Dataset: images (GitHub, kratiknayak/object_detection_demo). Classes: combined, frozen food shelves, ice cream shelves, shelves.

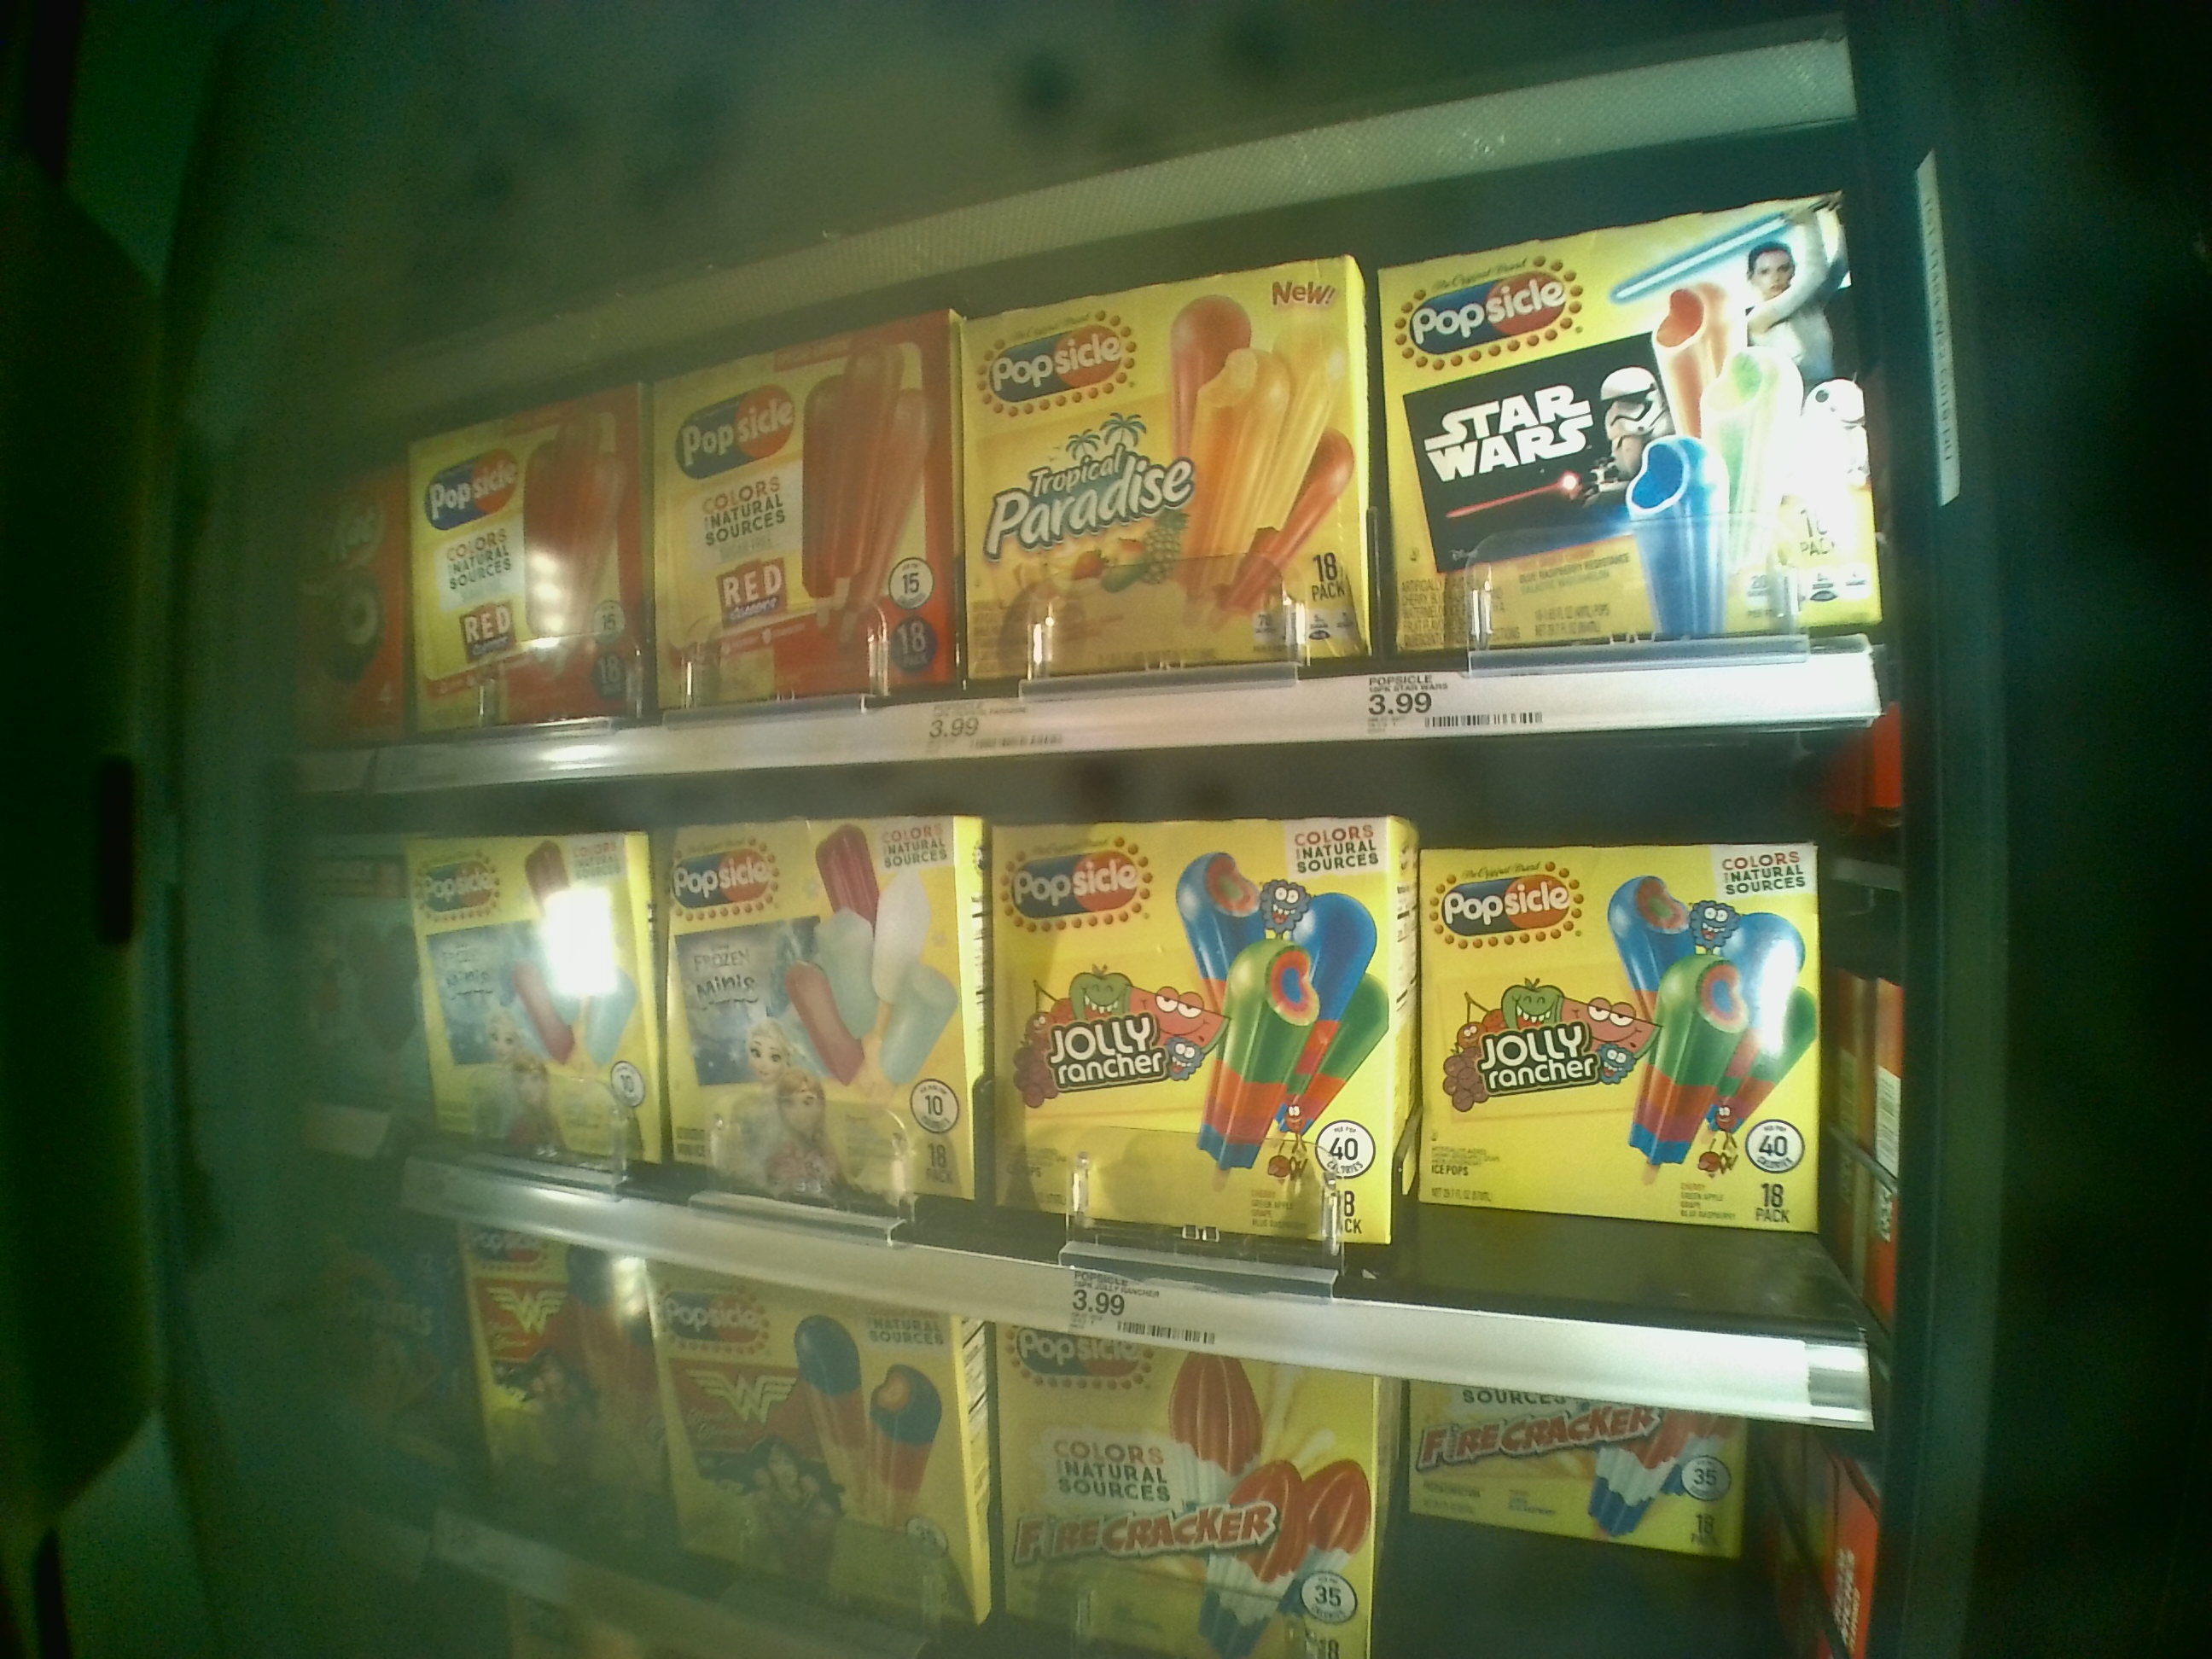
Label: frozen food shelves

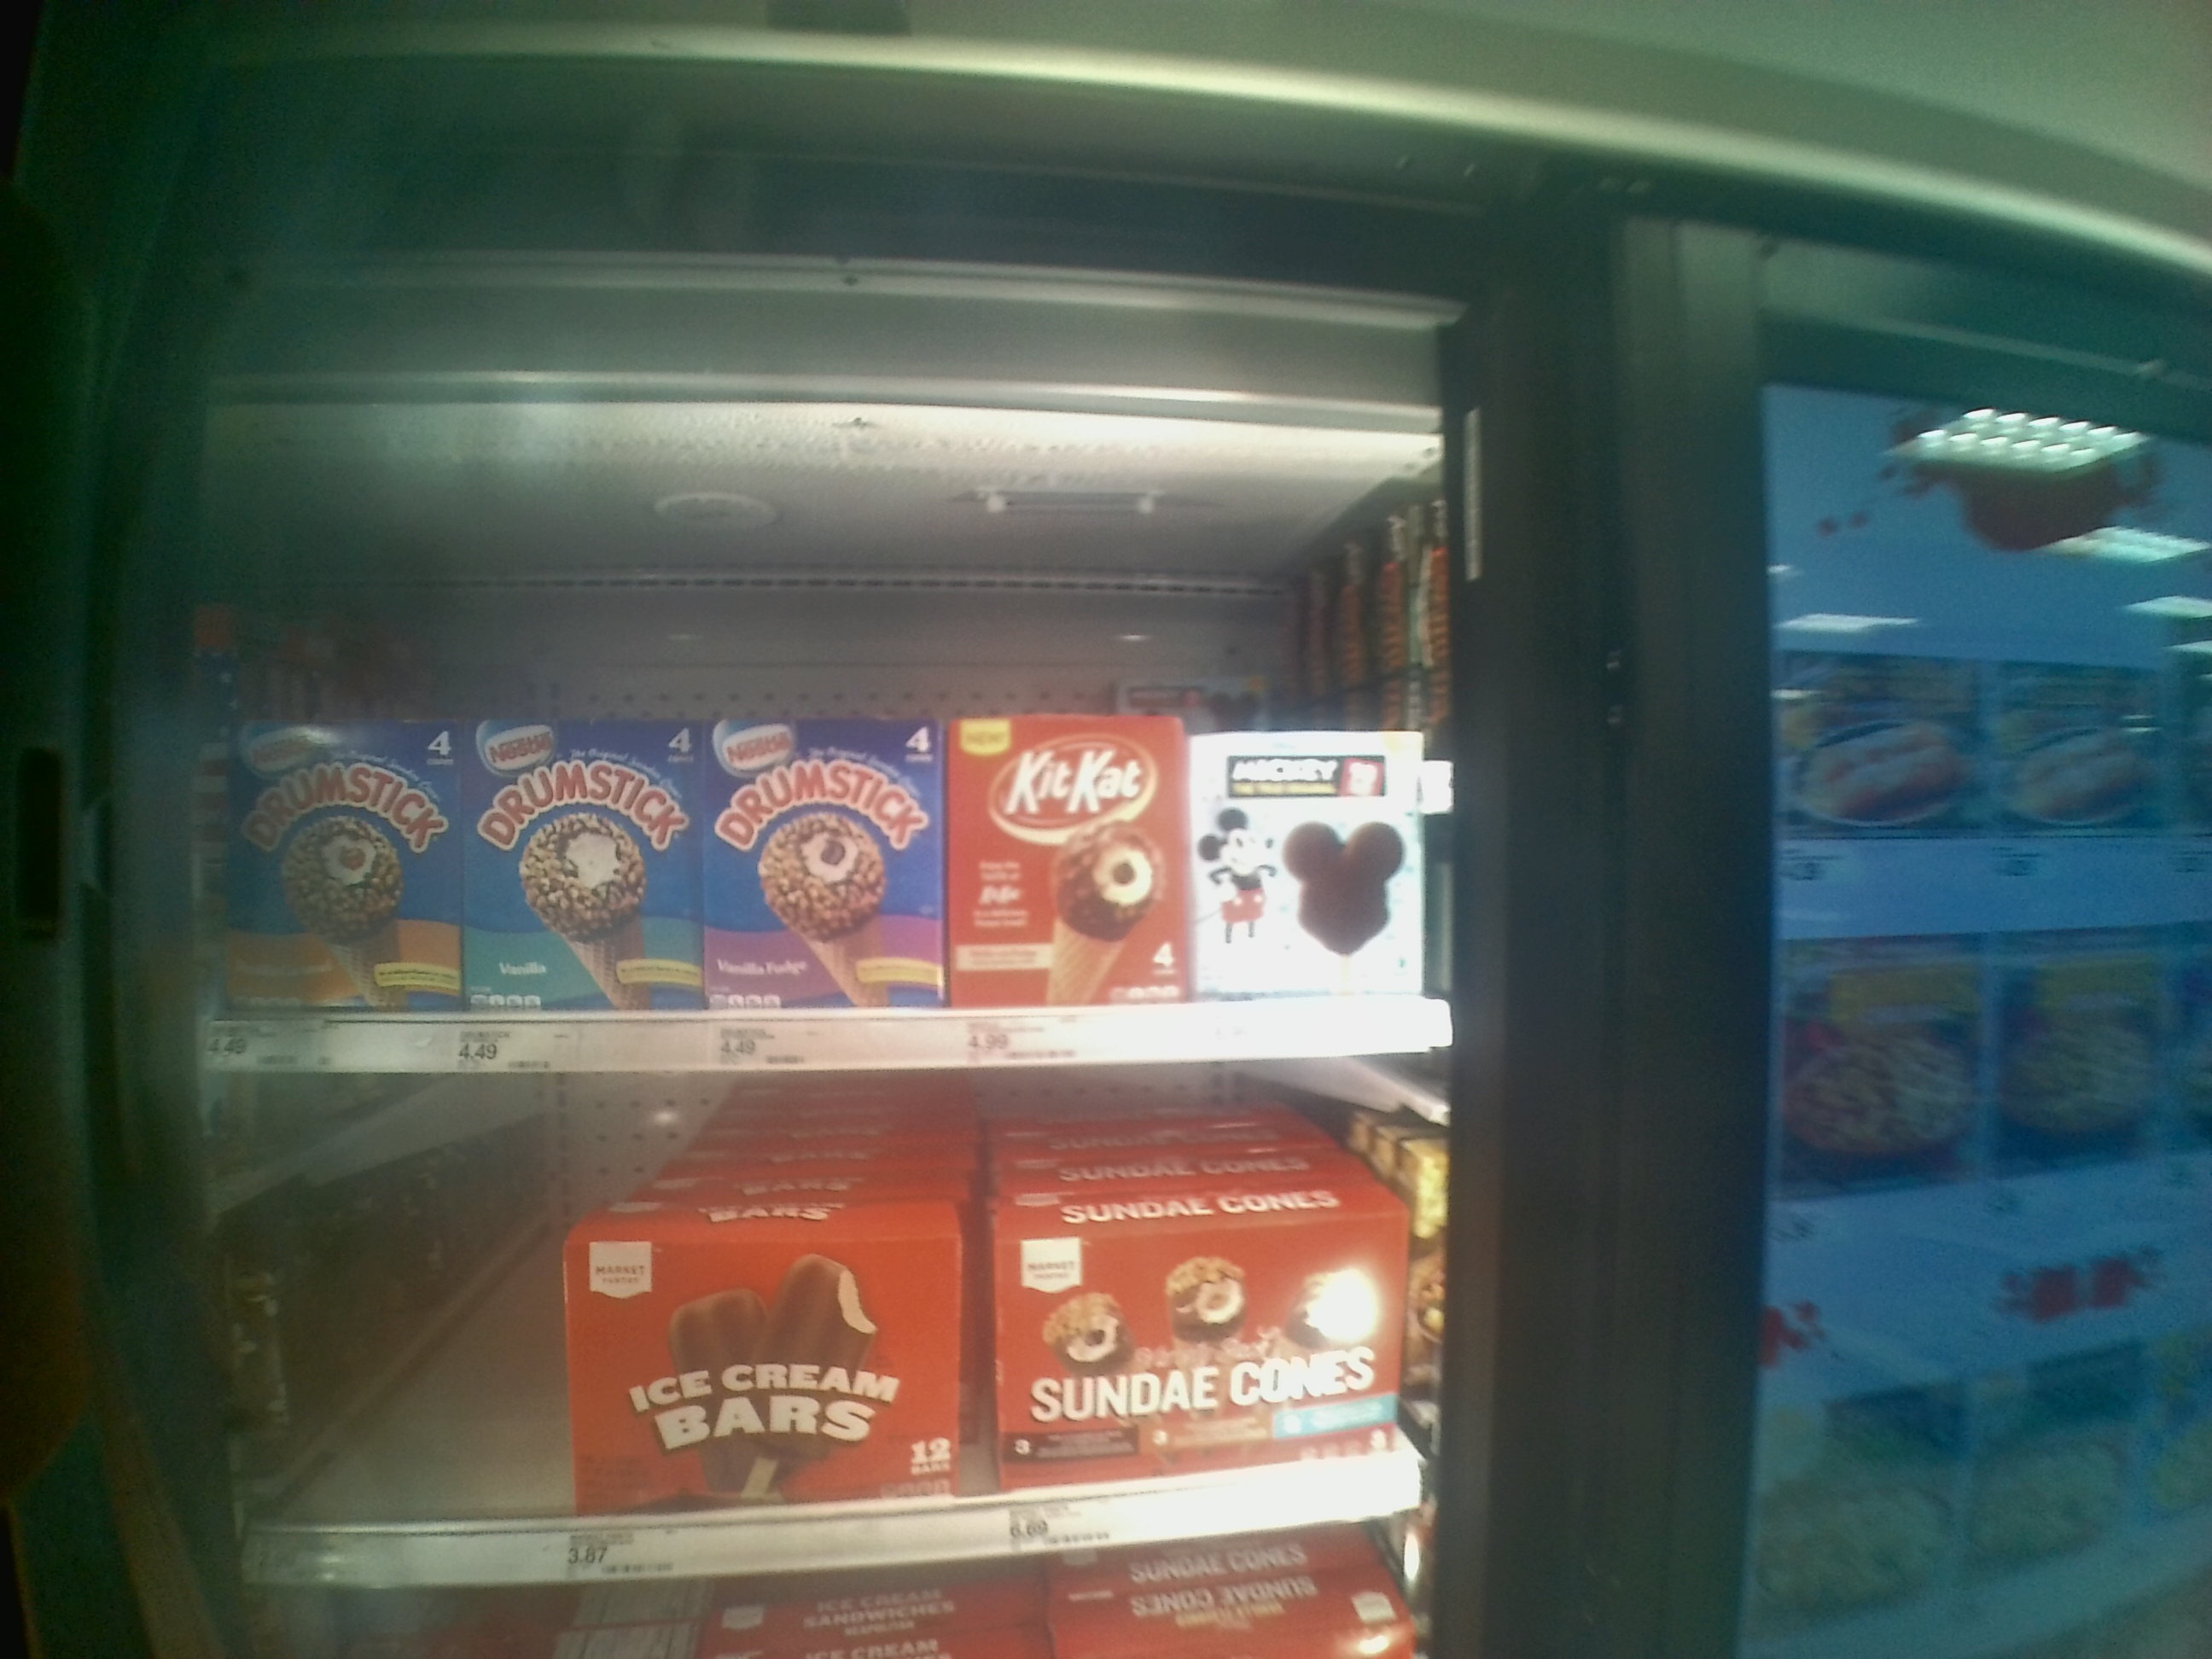
Label: shelves

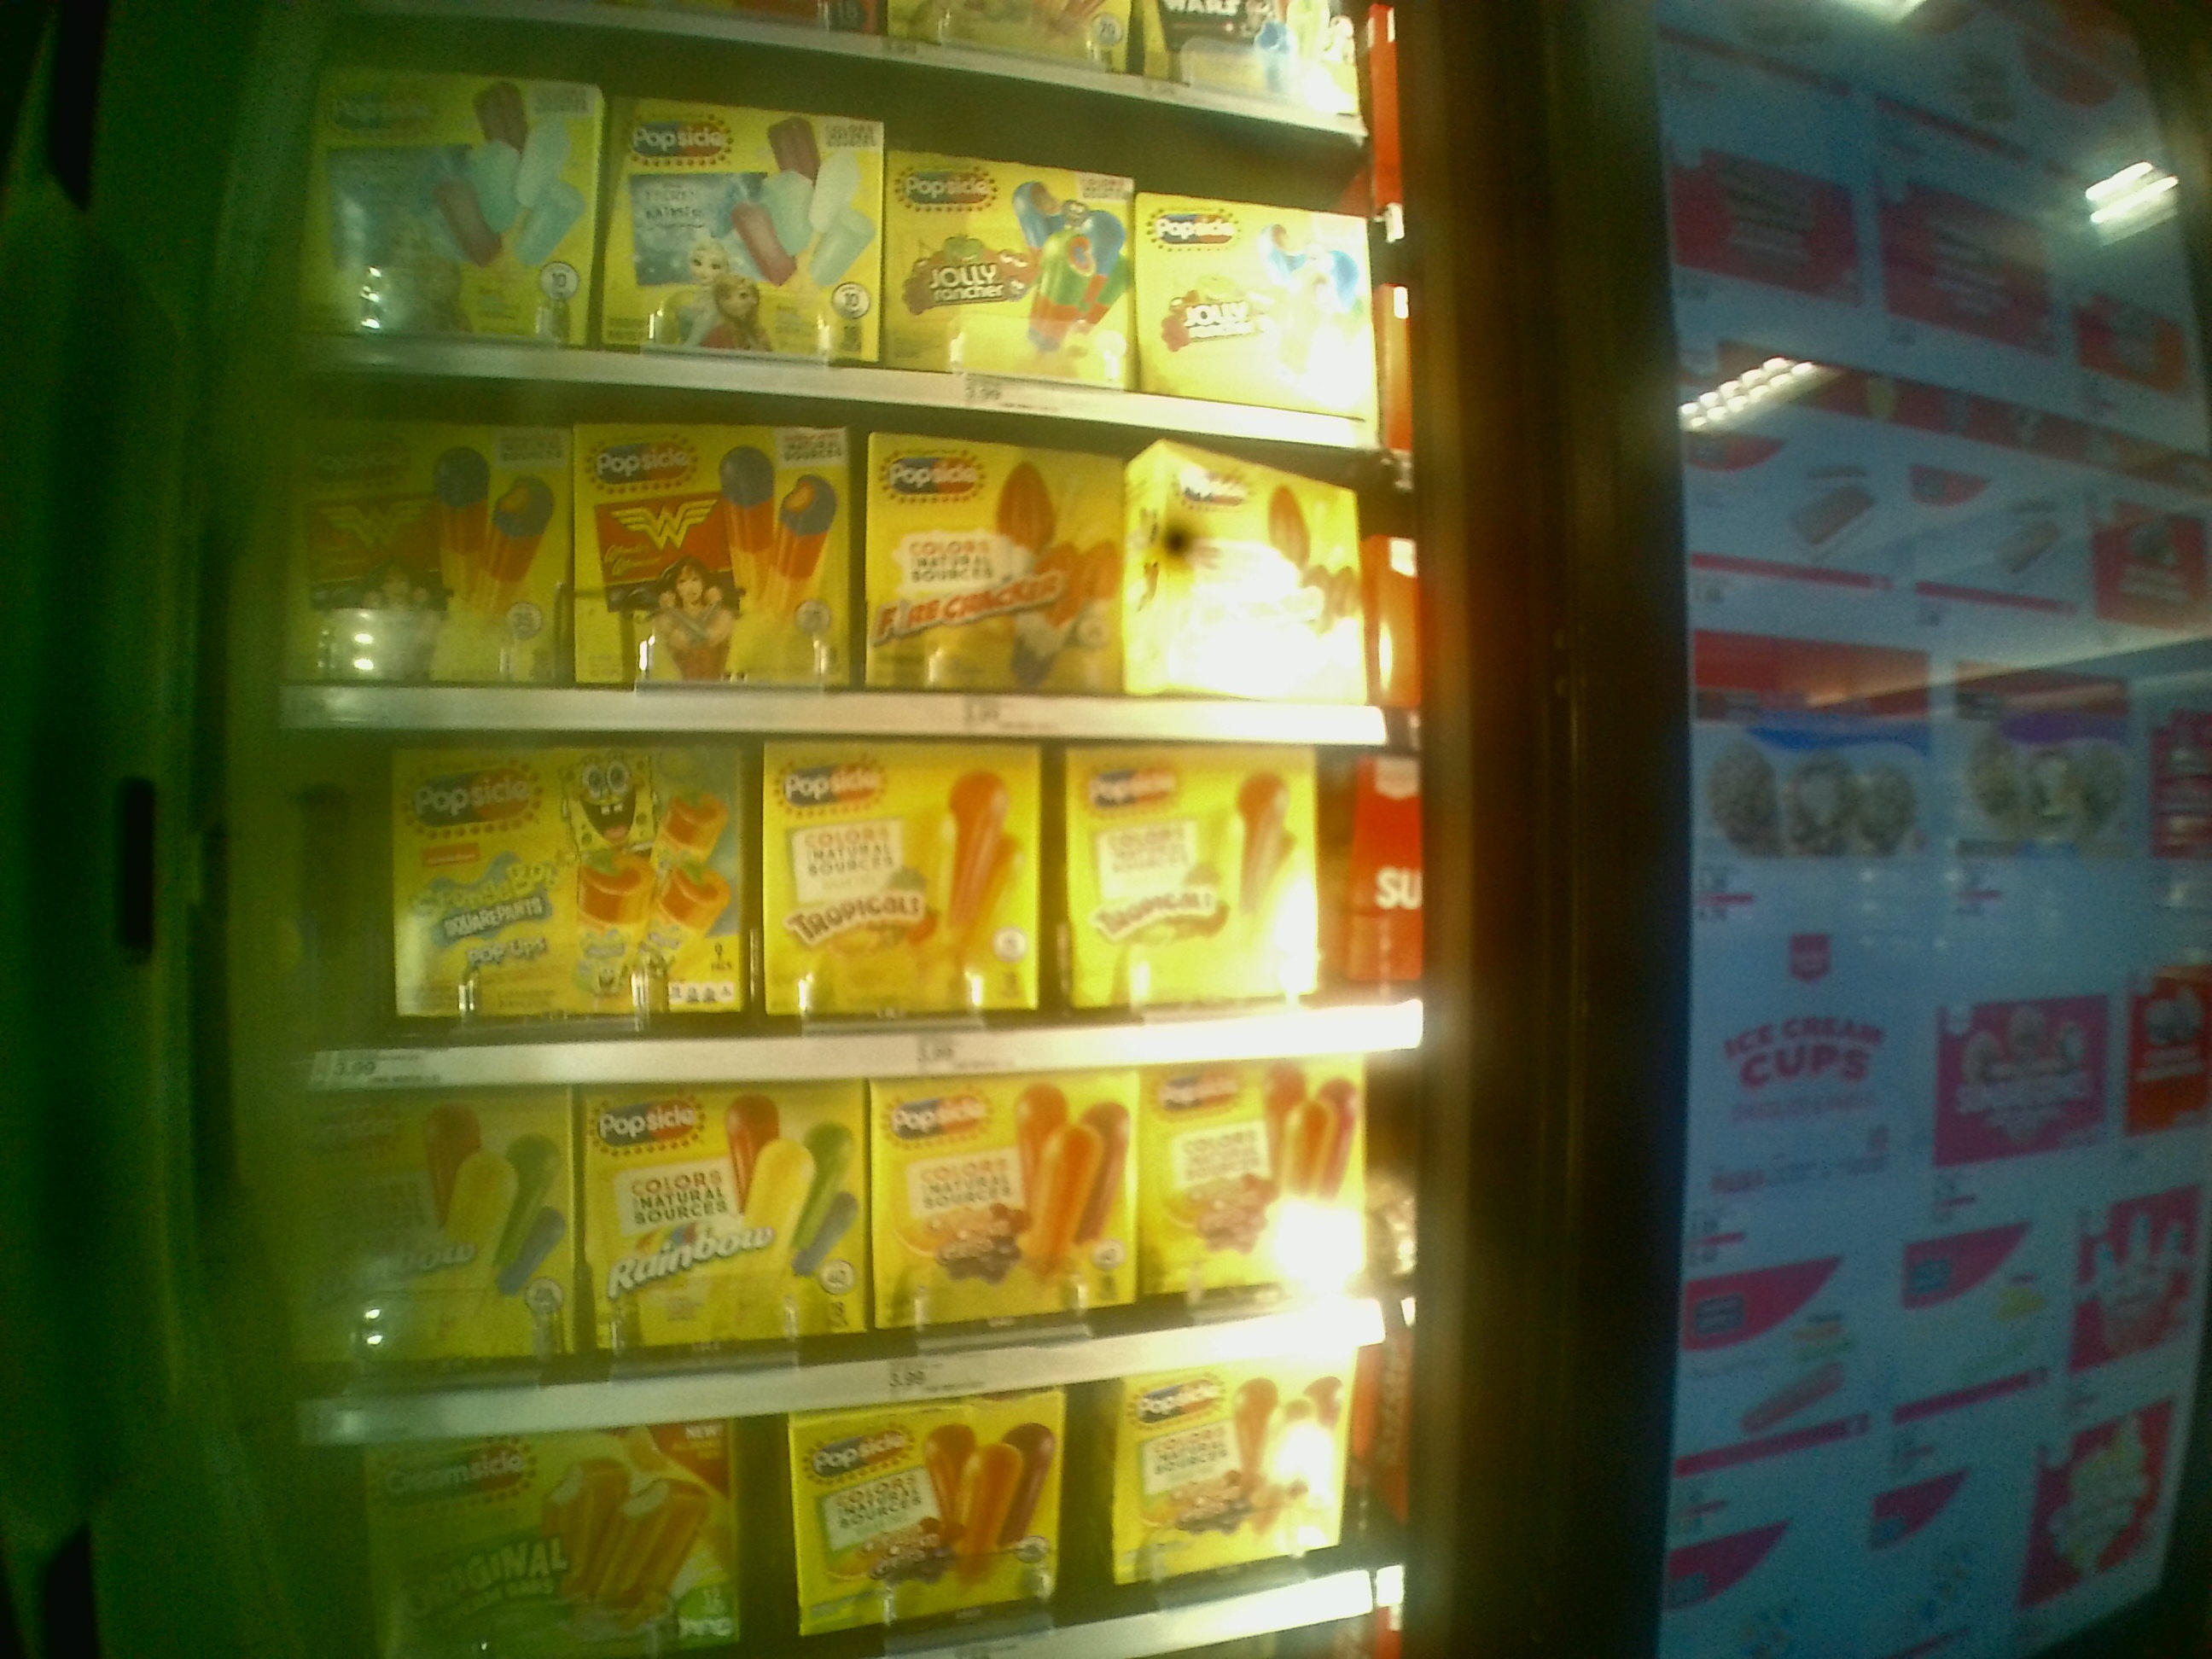
Label: combined

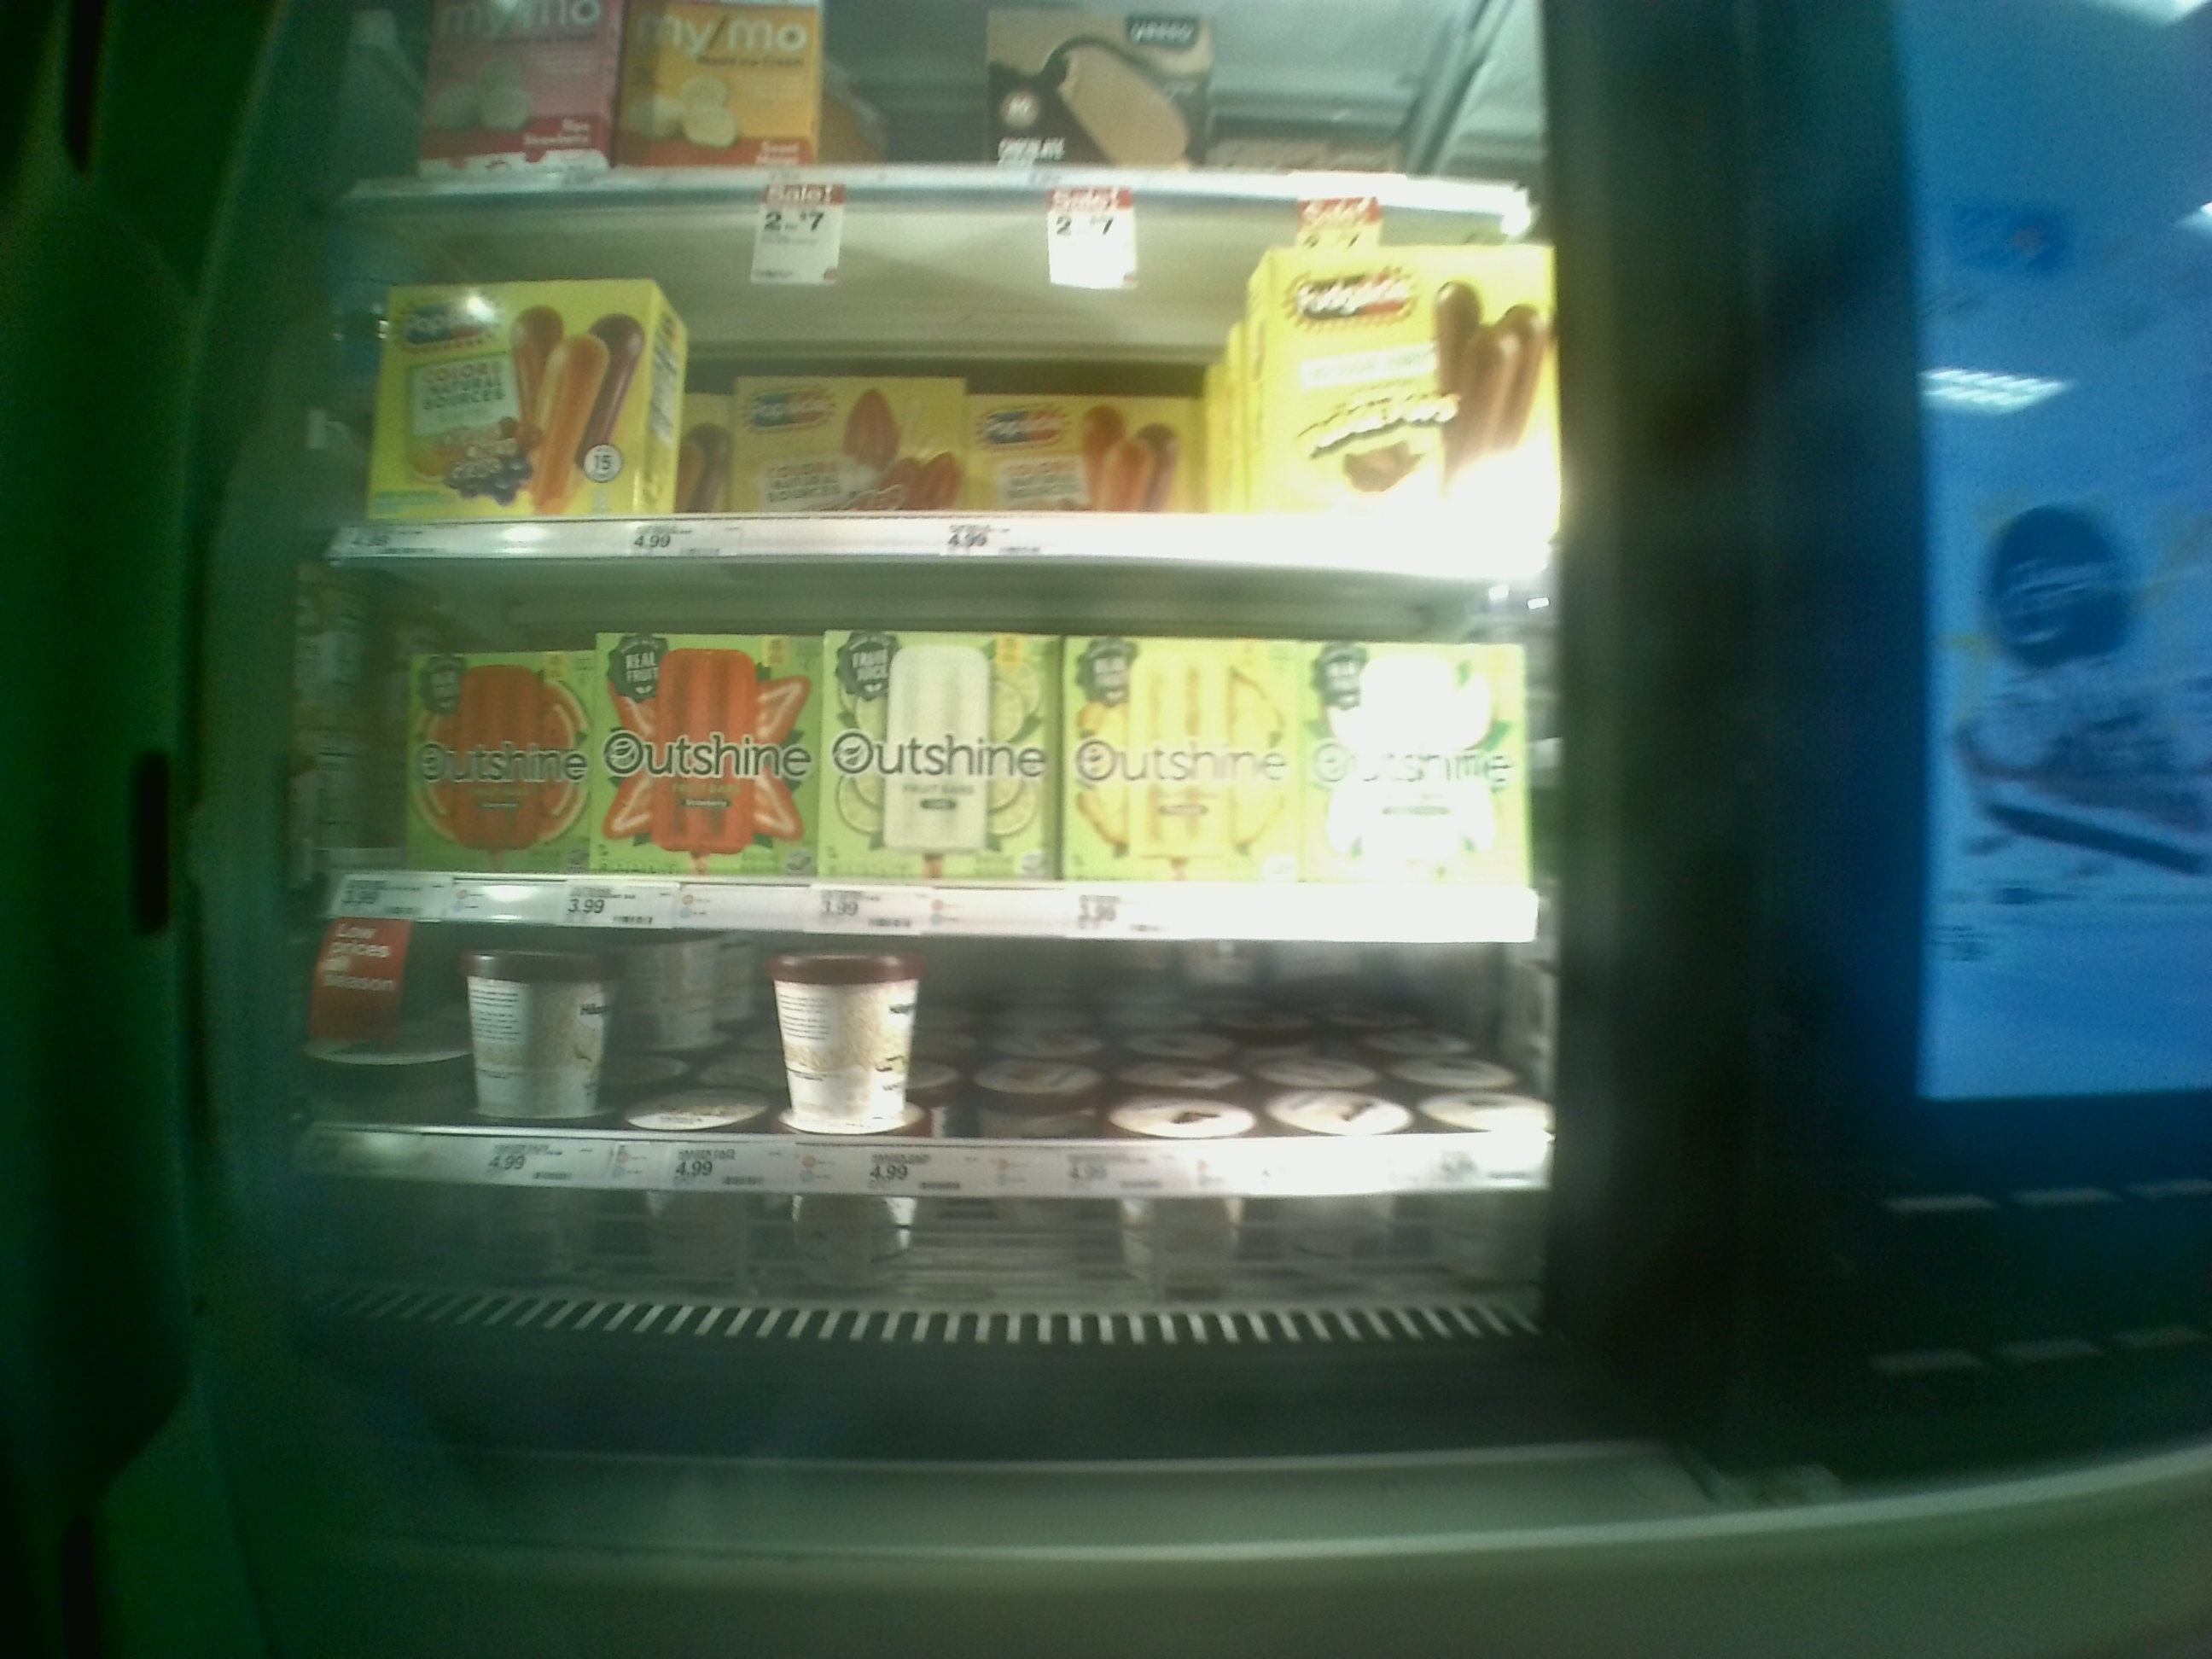
Label: ice cream shelves

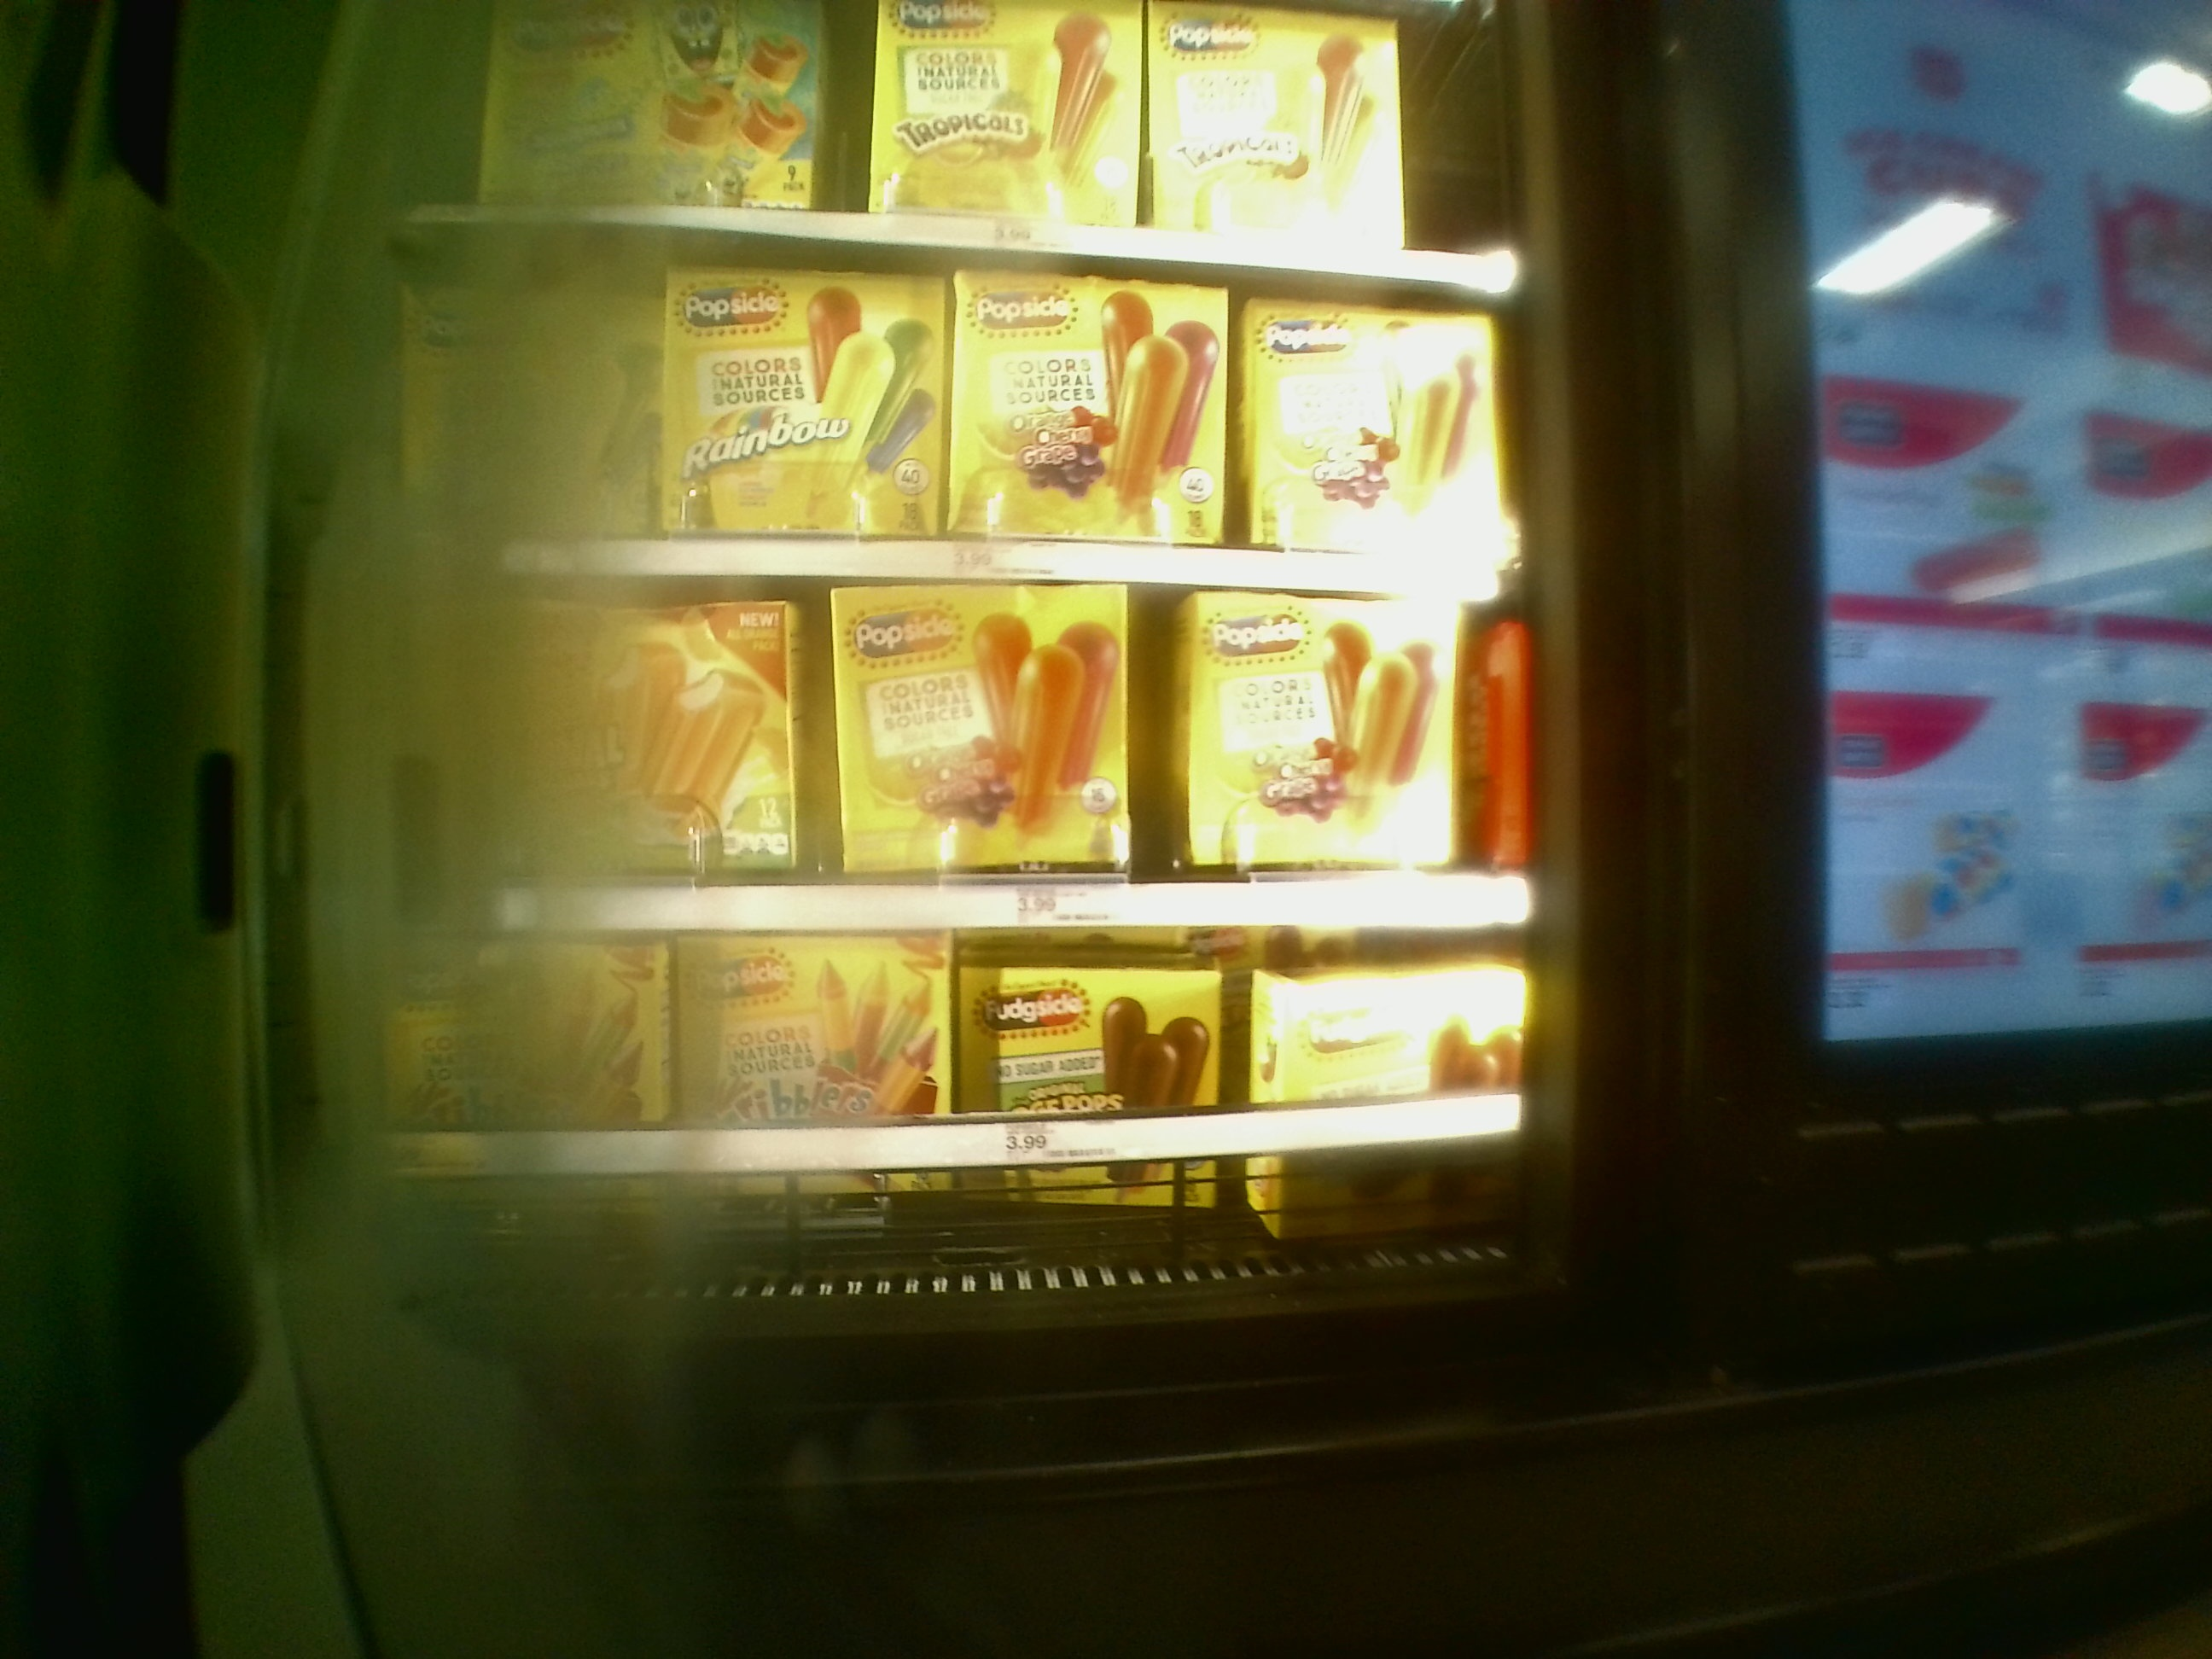
Label: frozen food shelves

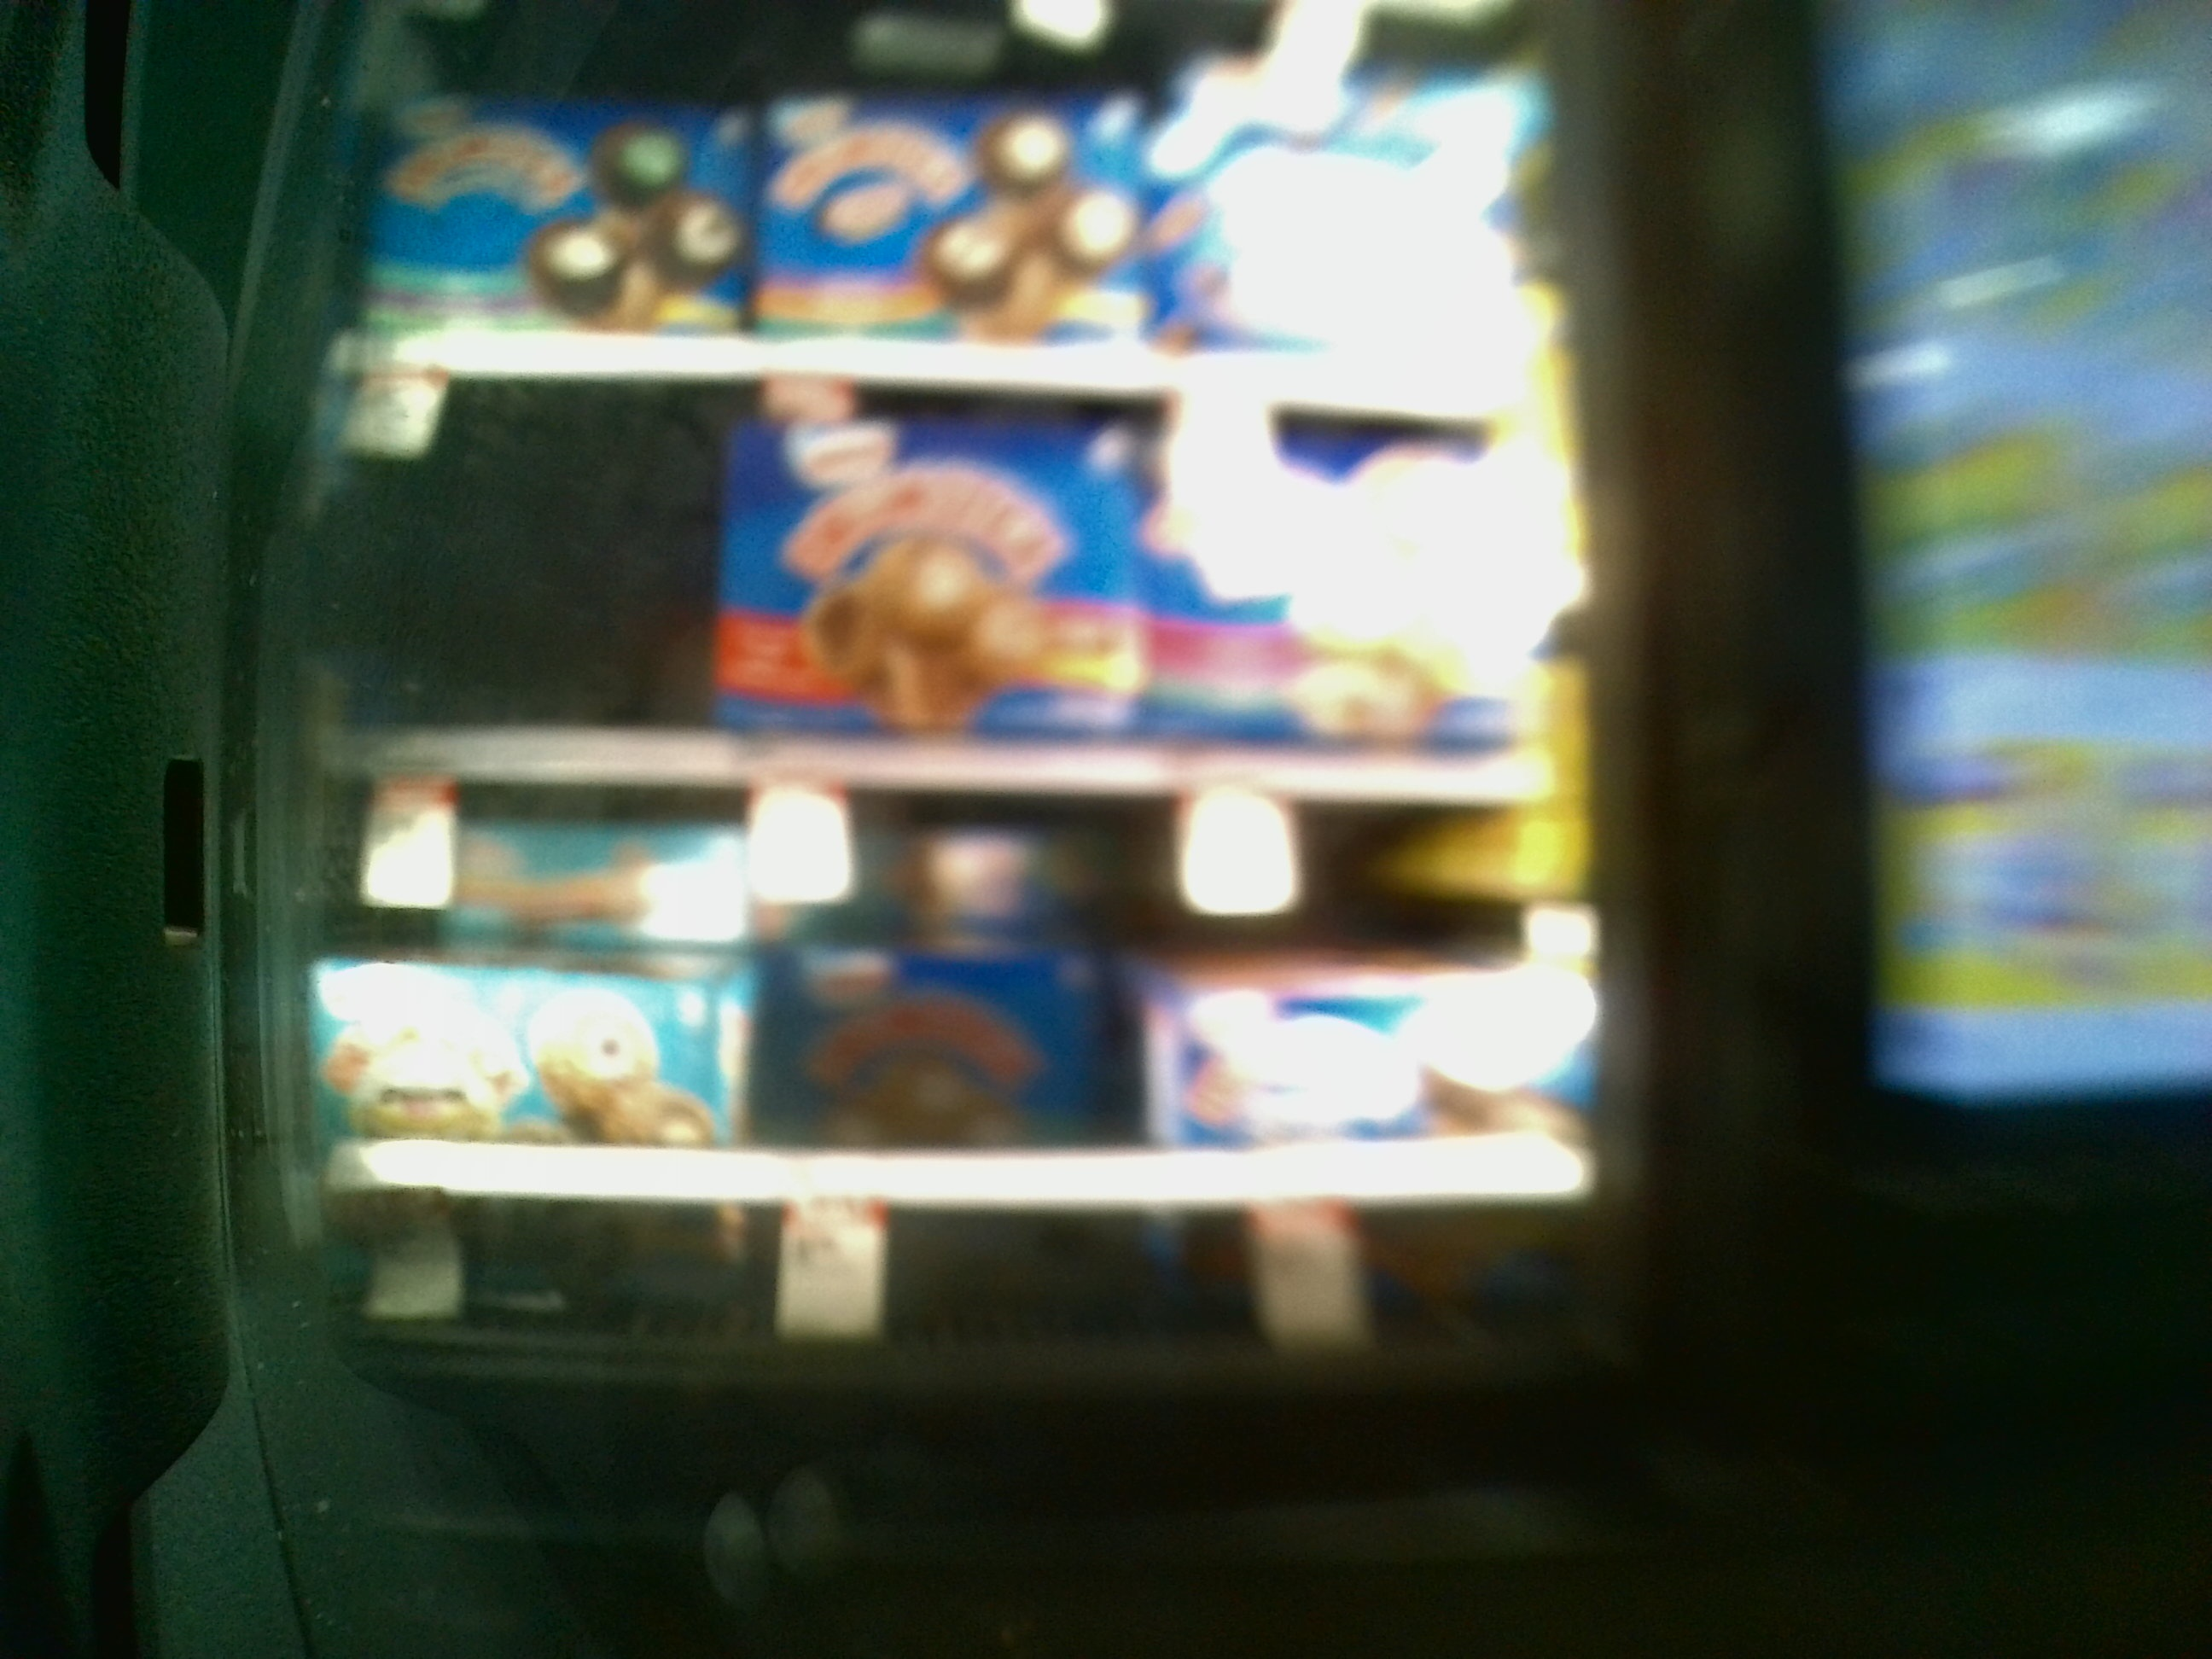
Label: shelves
